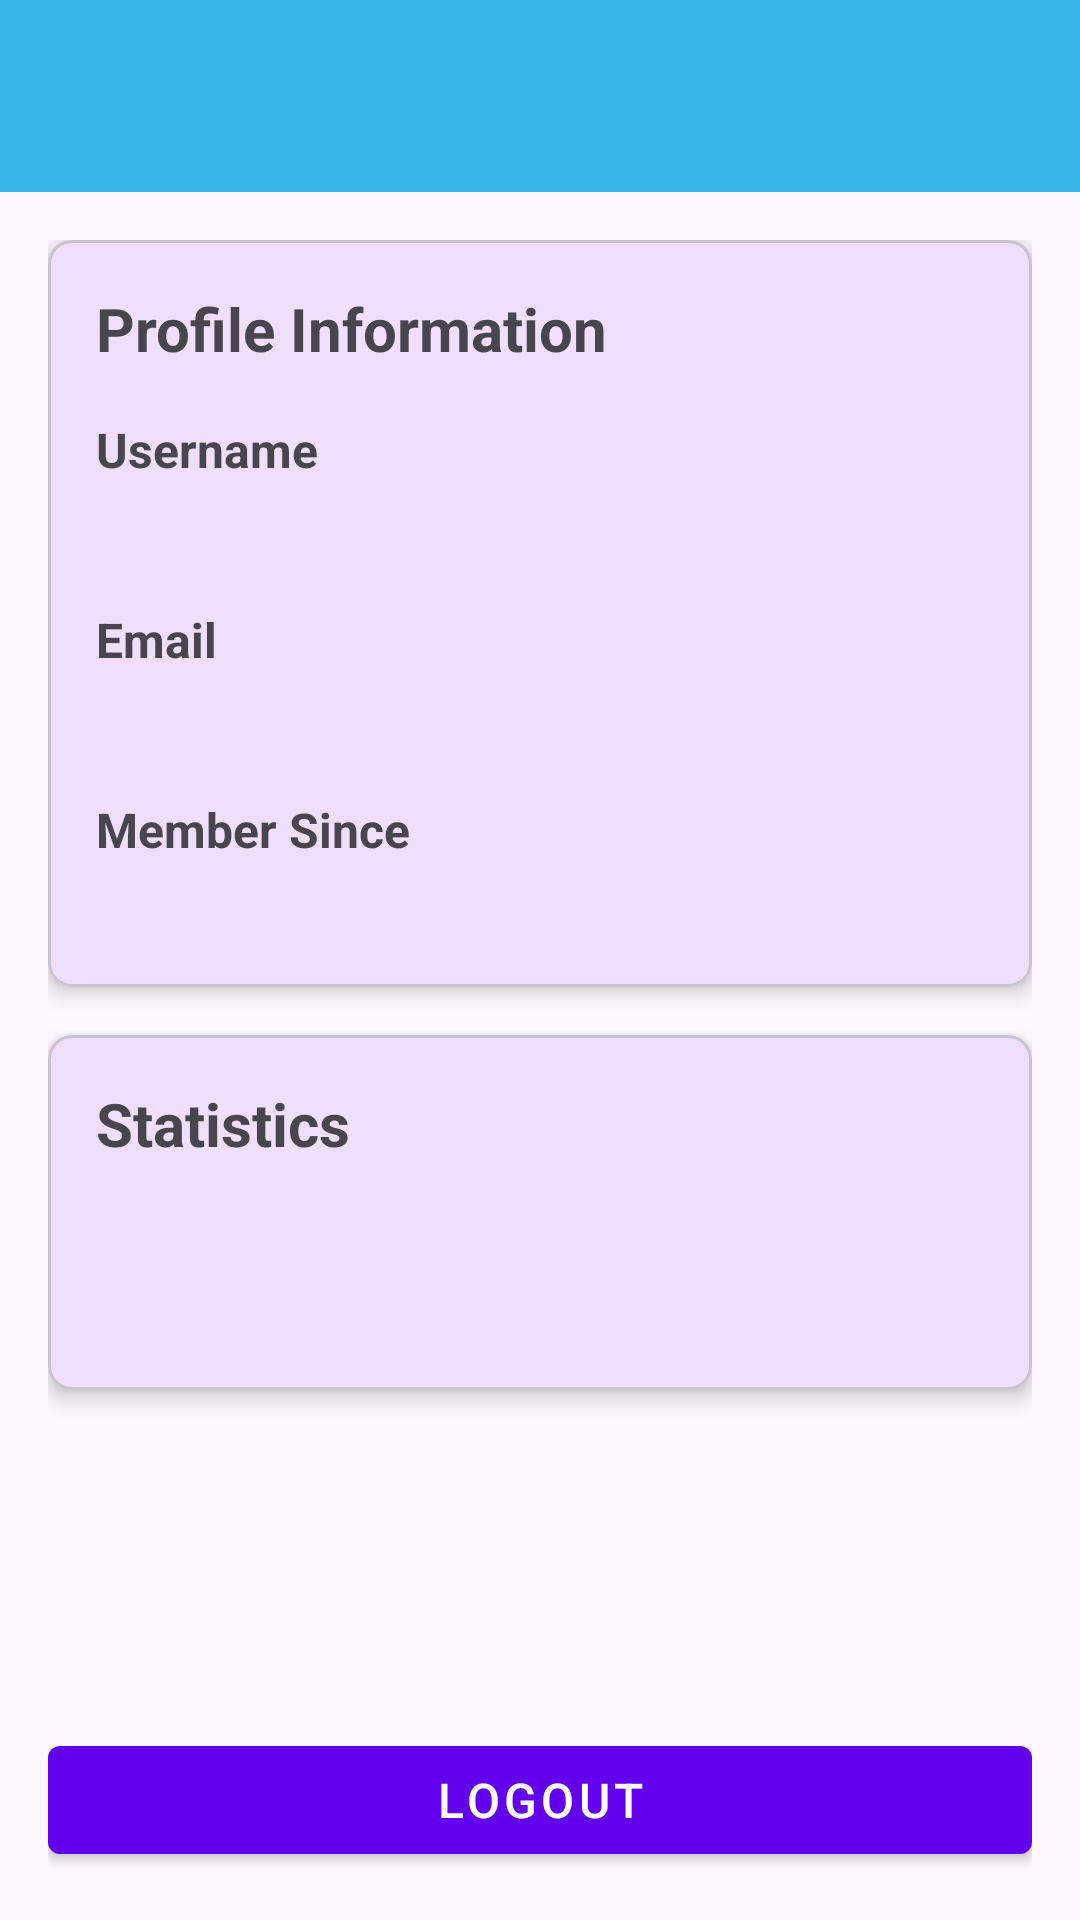

This screen was rendered from an Android layout file. Write that file and the resources it references.
<!-- AndroidManifest.xml: application theme Theme.SmartToDoApp -->
<!-- res/layout/activity_profile.xml -->
<?xml version="1.0" encoding="utf-8"?>
<androidx.coordinatorlayout.widget.CoordinatorLayout
    xmlns:android="http://schemas.android.com/apk/res/android"
    xmlns:app="http://schemas.android.com/apk/res-auto"
    android:layout_width="match_parent"
    android:layout_height="match_parent">

    <com.google.android.material.appbar.AppBarLayout
        android:layout_width="match_parent"
        android:layout_height="wrap_content">

        <androidx.appcompat.widget.Toolbar
            android:id="@+id/toolbar"
            android:layout_width="match_parent"
            android:layout_height="?attr/actionBarSize"
            android:background="@android:color/holo_blue_light"
            android:theme="@style/ThemeOverlay.AppCompat.Dark.ActionBar"/>

    </com.google.android.material.appbar.AppBarLayout>

    <LinearLayout
        android:layout_width="match_parent"
        android:layout_height="match_parent"
        android:orientation="vertical"
        android:padding="16dp"
        app:layout_behavior="@string/appbar_scrolling_view_behavior">

        <com.google.android.material.card.MaterialCardView
            android:layout_width="match_parent"
            android:layout_height="wrap_content"
            android:layout_marginBottom="16dp"
            app:cardCornerRadius="8dp"
            app:cardElevation="4dp">

            <LinearLayout
                android:layout_width="match_parent"
                android:layout_height="wrap_content"
                android:orientation="vertical"
                android:padding="16dp">

                <TextView
                    android:layout_width="wrap_content"
                    android:layout_height="wrap_content"
                    android:text="Profile Information"
                    android:textSize="20sp"
                    android:textStyle="bold"/>

                <TextView
                    android:layout_width="wrap_content"
                    android:layout_height="wrap_content"
                    android:layout_marginTop="16dp"
                    android:text="Username"
                    android:textStyle="bold"/>

                <TextView
                    android:id="@+id/usernameTextView"
                    android:layout_width="wrap_content"
                    android:layout_height="wrap_content"
                    android:layout_marginTop="4dp"
                    android:textSize="16sp"/>

                <TextView
                    android:layout_width="wrap_content"
                    android:layout_height="wrap_content"
                    android:layout_marginTop="16dp"
                    android:text="Email"
                    android:textStyle="bold"/>

                <TextView
                    android:id="@+id/emailTextView"
                    android:layout_width="wrap_content"
                    android:layout_height="wrap_content"
                    android:layout_marginTop="4dp"
                    android:textSize="16sp"/>

                <TextView
                    android:layout_width="wrap_content"
                    android:layout_height="wrap_content"
                    android:layout_marginTop="16dp"
                    android:text="Member Since"
                    android:textStyle="bold"/>

                <TextView
                    android:id="@+id/createdAtTextView"
                    android:layout_width="wrap_content"
                    android:layout_height="wrap_content"
                    android:layout_marginTop="4dp"
                    android:textSize="16sp"/>

            </LinearLayout>

        </com.google.android.material.card.MaterialCardView>

        <com.google.android.material.card.MaterialCardView
            android:layout_width="match_parent"
            android:layout_height="wrap_content"
            android:layout_marginBottom="16dp"
            app:cardCornerRadius="8dp"
            app:cardElevation="4dp">

            <LinearLayout
                android:layout_width="match_parent"
                android:layout_height="wrap_content"
                android:orientation="vertical"
                android:padding="16dp">

                <TextView
                    android:layout_width="wrap_content"
                    android:layout_height="wrap_content"
                    android:text="Statistics"
                    android:textSize="20sp"
                    android:textStyle="bold"/>

                <TextView
                    android:id="@+id/totalTasksTextView"
                    android:layout_width="wrap_content"
                    android:layout_height="wrap_content"
                    android:layout_marginTop="8dp"
                    android:textSize="16sp"/>

                <TextView
                    android:id="@+id/completedTasksTextView"
                    android:layout_width="wrap_content"
                    android:layout_height="wrap_content"
                    android:layout_marginTop="8dp"
                    android:textSize="16sp"/>

            </LinearLayout>

        </com.google.android.material.card.MaterialCardView>

        <View
            android:layout_width="match_parent"
            android:layout_height="0dp"
            android:layout_weight="1"/>

        <com.google.android.material.button.MaterialButton
            android:id="@+id/logoutButton"
            android:layout_width="match_parent"
            android:layout_height="wrap_content"
            android:text="Logout"
            style="@style/Widget.MaterialComponents.Button"
            android:textColor="@android:color/white"/>

    </LinearLayout>

</androidx.coordinatorlayout.widget.CoordinatorLayout>
<!-- resources referenced by this layout -->
<resources>
  <style name="Theme.SmartToDoApp" parent="Base.Theme.SmartToDoApp" />
  <style name="Base.Theme.SmartToDoApp" parent="Theme.Material3.DayNight.NoActionBar">
          
          <item name="colorPrimary">#6200EE</item>
          <item name="colorPrimaryVariant">#3700B3</item>
          <item name="colorOnPrimary">#FFFFFF</item>
          <item name="colorSecondary">#03DAC6</item>
          <item name="colorOnSecondary">#000000</item>
          <item name="android:statusBarColor">#3700B3</item>
          <item name="android:textSize">16sp</item>
      </style>
</resources>
